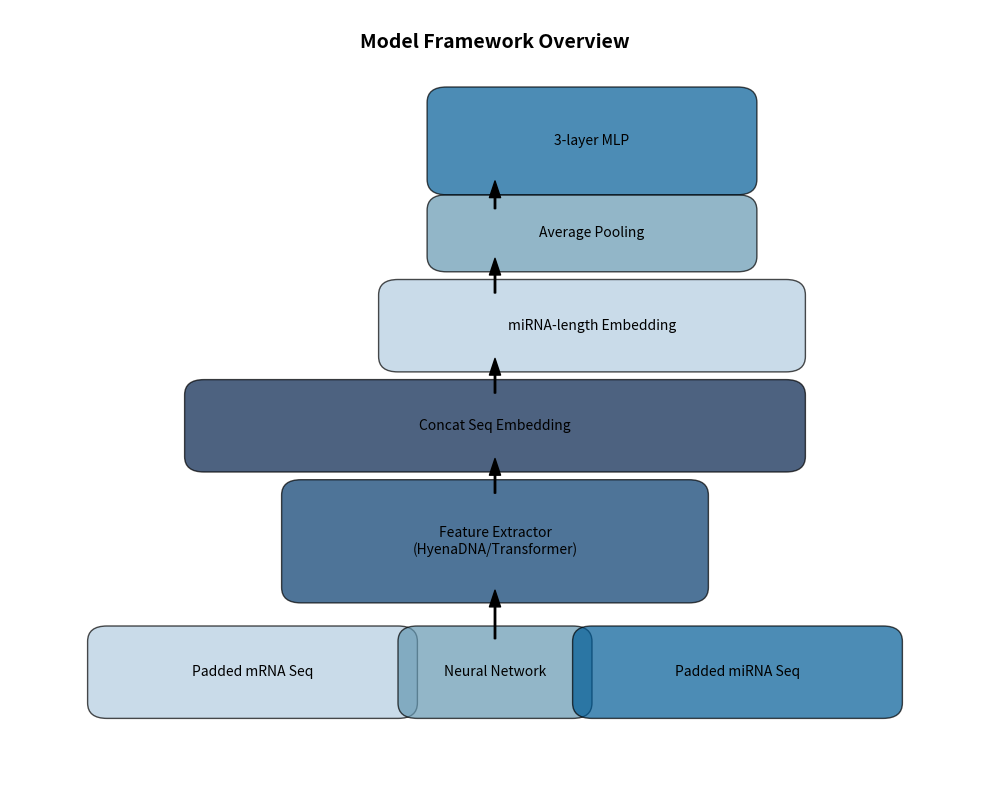

Python code for this plot: (Note: this script raises an exception after producing the figure.)
import os
import matplotlib.pyplot as plt
import matplotlib.patches as patches

PROJ_HOME = os.path.expanduser("~/projects/mirLM")

fig, ax = plt.subplots(figsize=(10, 8))
ax.axis('off')

# Define colors and positions
colors = ['#B3CDE0', '#6497B1', '#005B96', '#03396C', '#011F4B']

# Rectangles (components)
components = [
    ("Padded mRNA Seq", 0.1, 0.1, 0.3, 0.08),
    ("Neural Network", 0.42, 0.1, 0.16, 0.08),
    ("Padded miRNA Seq", 0.6, 0.1, 0.3, 0.08),
    ("Feature Extractor\n(HyenaDNA/Transformer)", 0.3, 0.25, 0.4, 0.12),
    ("Concat Seq Embedding", 0.2, 0.42, 0.6, 0.08),
    ("miRNA-length Embedding", 0.4, 0.55, 0.4, 0.08),
    ("Average Pooling", 0.45, 0.68, 0.3, 0.06),
    ("3-layer MLP", 0.45, 0.78, 0.3, 0.1)
]

# Draw rectangles
for i, (label, x, y, w, h) in enumerate(components):
    rect = patches.FancyBboxPatch((x, y), w, h, boxstyle="round,pad=0.02", ec='black', fc=colors[i % len(colors)], alpha=0.7)
    ax.add_patch(rect)
    plt.text(x + w/2, y + h/2, label, ha='center', va='center', fontsize=10, color='black')

# Arrows to show flow
arrows = [
    (0.5, 0.18, 0.5, 0.25),
    (0.5, 0.37, 0.5, 0.42),
    (0.5, 0.50, 0.5, 0.55),
    (0.5, 0.63, 0.5, 0.68),
    (0.5, 0.74, 0.5, 0.78)
]

for (x1, y1, x2, y2) in arrows:
    ax.annotate('', xy=(x2, y2), xytext=(x1, y1),
                arrowprops=dict(facecolor='black', shrink=0.05, width=1, headwidth=8))

# Labels
plt.text(0.5, 0.95, "Model Framework Overview", ha='center', fontsize=14, fontweight='bold')

plt.tight_layout()
plt.savefig(os.path.join(PROJ_HOME, "model_diagram.png"))